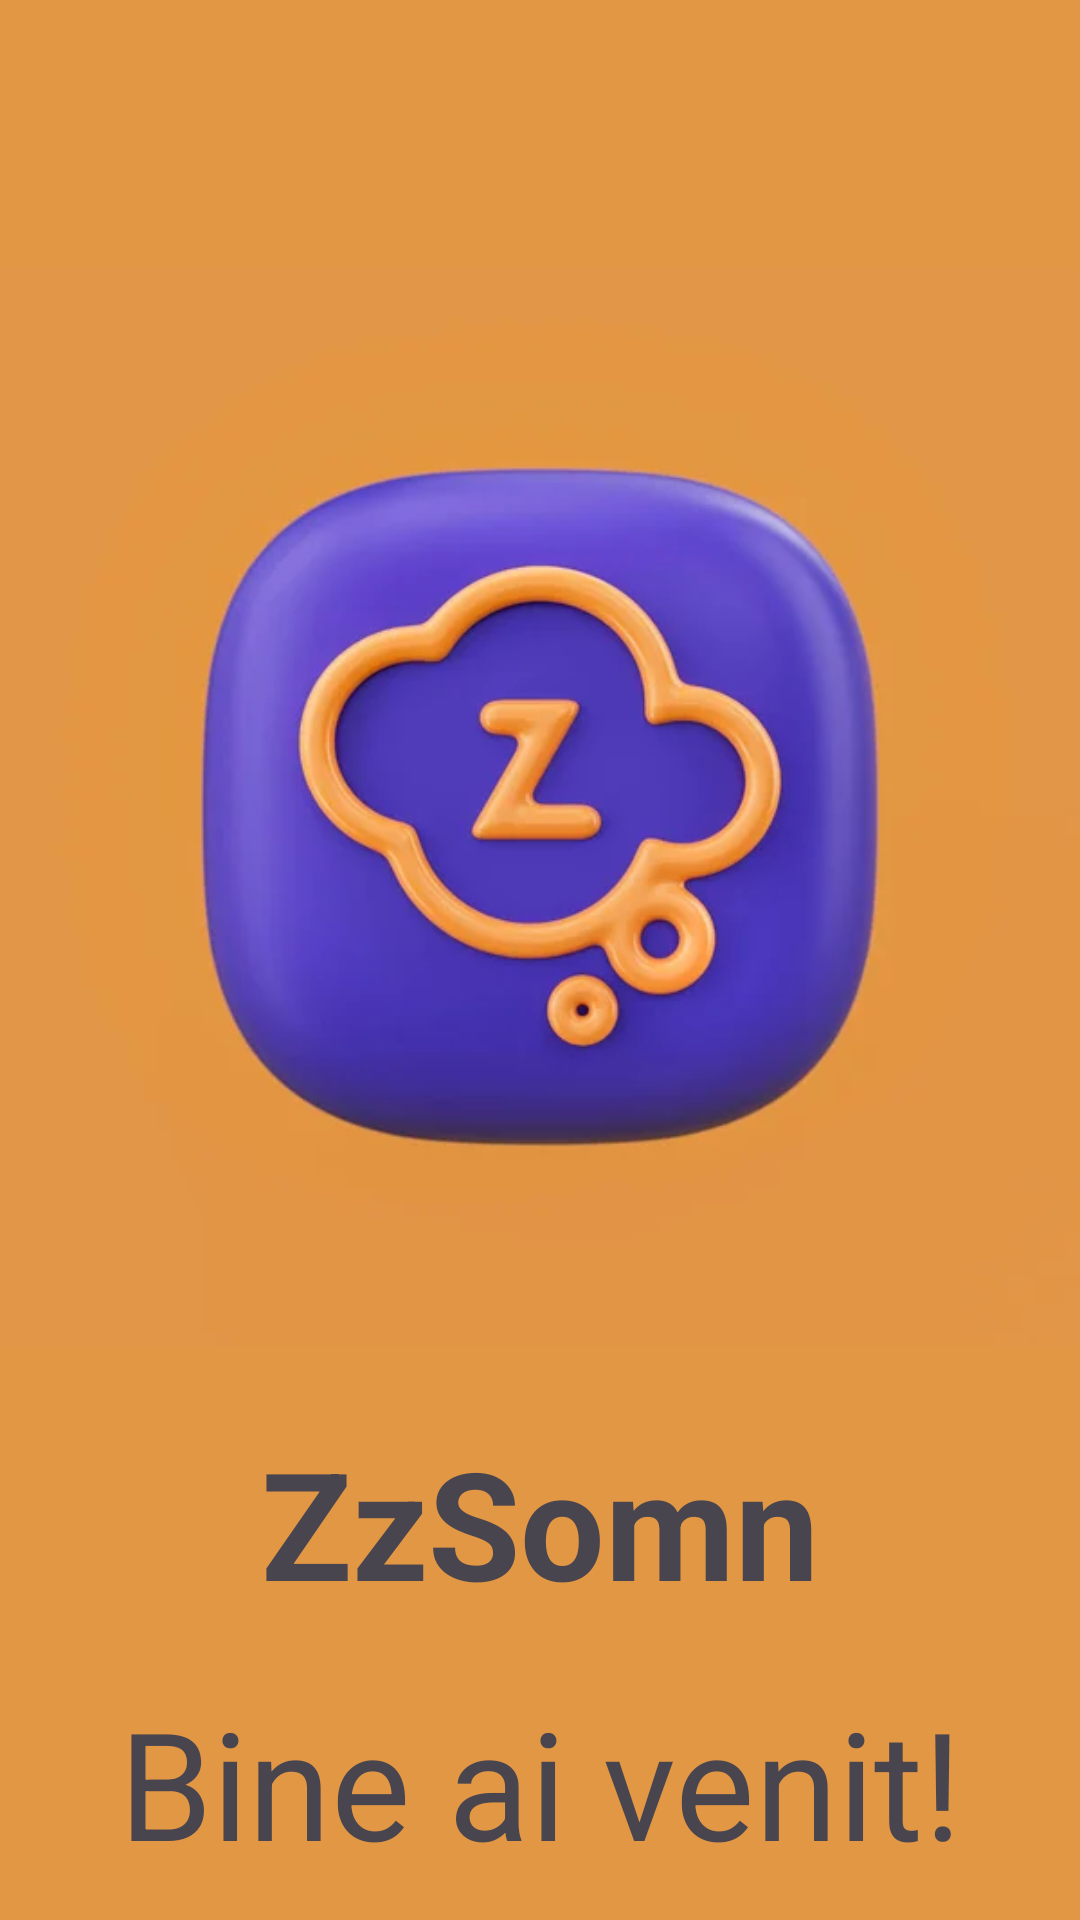

Produce the Android XML layout that renders to this screen, including the resource entries it uses.
<!-- AndroidManifest.xml: application theme Theme.ProiectDAMDumitruStefan1094 -->
<!-- res/layout/activity_main.xml -->
<?xml version="1.0" encoding="utf-8"?>
<LinearLayout xmlns:android="http://schemas.android.com/apk/res/android"
    xmlns:tools="http://schemas.android.com/tools"
    android:id="@+id/main"
    android:layout_width="match_parent"
    android:layout_height="match_parent"
    android:orientation="vertical"
    android:gravity="center"
    android:background="#e29745"
    tools:context=".MainActivity"
    android:icon="@mipmap/logo"
    android:roundIcon="@mipmap/logo">

    <androidx.appcompat.widget.Toolbar
        android:id="@+id/myToolbar"
        android:layout_width="match_parent"
        android:layout_height="?attr/actionBarSize"
        android:background="#e29745"
        android:theme="@style/ThemeOverlay.AppCompat.Dark" />

    <ImageView
        android:id="@+id/imageView"
        android:layout_width="wrap_content"
        android:layout_height="410dp"
        android:contentDescription="Logo"
        android:src="@drawable/logo" />

    <TextView
        android:id="@+id/tvZomn"
        android:layout_width="match_parent"
        android:layout_height="wrap_content"
        android:layout_marginBottom="20dp"
        android:layout_marginTop="0dp"
        android:fontFamily="Arial"
        android:text="ZzSomn"
        android:textAlignment="center"
        android:textSize="50dp"
        android:textStyle="bold" />

    <TextView
        android:id="@+id/tvBineAiVenit"
        android:layout_width="match_parent"
        android:layout_height="wrap_content"
        android:fontFamily="LEMONMILK-Regular.otf"
        android:textAlignment="center"
        android:textSize="50dp"
        android:text="Bine ai venit!"
        android:layout_marginBottom="25dp"/>

    <Button
        android:id="@+id/bSignIn"
        android:layout_width="176dp"
        android:layout_height="wrap_content"
        android:text="Intră în cont!" />

    <Button
        android:id="@+id/bCreateAccout"
        android:layout_width="180dp"
        android:layout_height="wrap_content"
        android:text="Nu ai cont? Creează unul acum!" />

    <TextView
        android:id="@+id/textView2"
        android:layout_width="match_parent"
        android:layout_height="wrap_content"
        android:textAlignment="center"
        android:text="Aplicație realizată de .." />

    <Button
        android:id="@+id/bInfo"
        android:layout_width="180dp"
        android:layout_height="wrap_content"
        android:text="INFO" />

</LinearLayout>
<!-- resources referenced by this layout -->
<resources>
  <!-- drawable logo: jpg bitmap (drawable, 12856 bytes) -->
  <!-- mipmap logo: jpg bitmap (drawable, 12856 bytes) -->
  <style name="Theme.ProiectDAMDumitruStefan1094" parent="Base.Theme.ProiectDAMDumitruStefan1094" />
  <style name="Base.Theme.ProiectDAMDumitruStefan1094" parent="Theme.Material3.DayNight.NoActionBar">
  
      </style>
</resources>
